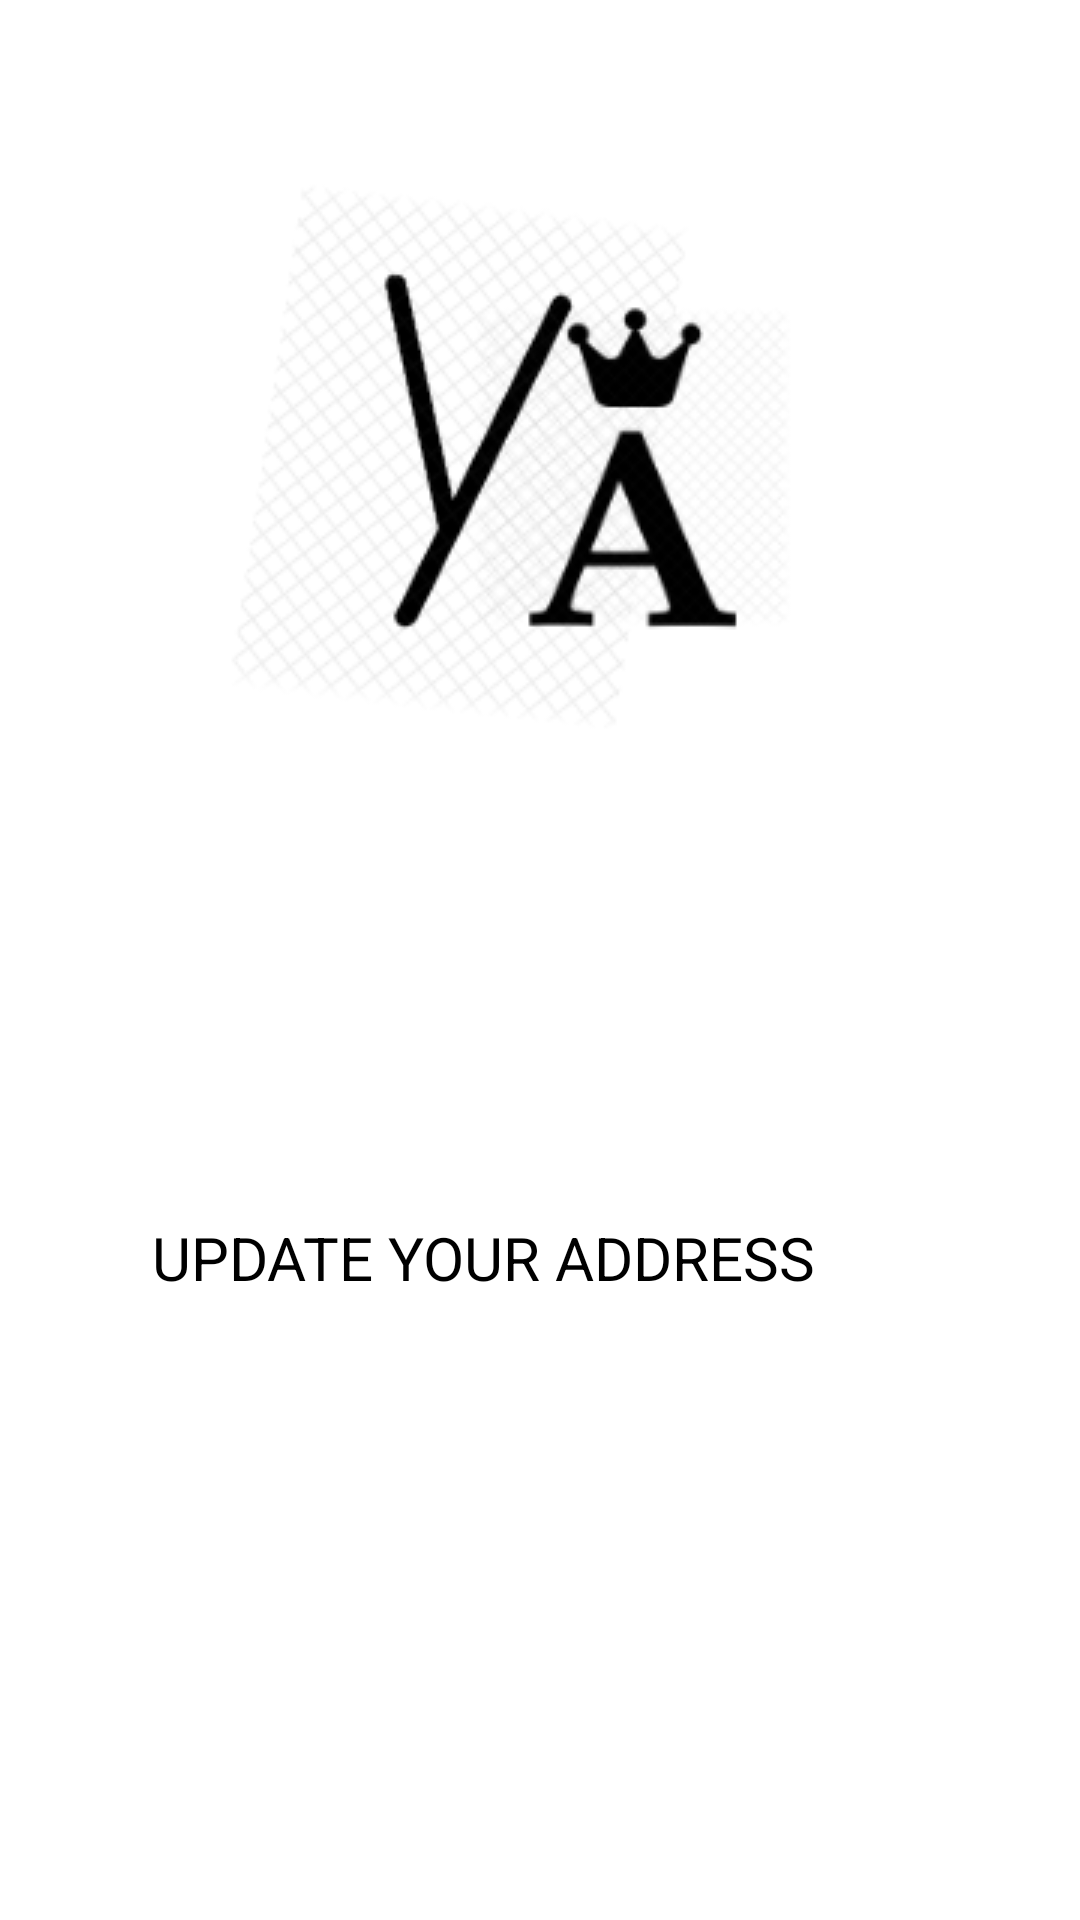

Produce the Android XML layout that renders to this screen, including the resource entries it uses.
<!-- AndroidManifest.xml: application theme Theme.YoAadhaar -->
<!-- res/layout/activity_splash.xml -->
<?xml version="1.0" encoding="utf-8"?>
<androidx.constraintlayout.widget.ConstraintLayout xmlns:android="http://schemas.android.com/apk/res/android"
    xmlns:app="http://schemas.android.com/apk/res-auto"
    xmlns:tools="http://schemas.android.com/tools"
    android:layout_width="match_parent"
    android:layout_height="match_parent"
    tools:context=".splashActivity">

    <ImageView
        android:id="@+id/imageView"
        android:layout_width="wrap_content"
        android:layout_height="wrap_content"
        app:layout_constraintBottom_toBottomOf="parent"
        app:layout_constraintEnd_toEndOf="parent"
        app:layout_constraintHorizontal_bias="0.443"
        app:layout_constraintStart_toStartOf="parent"
        app:layout_constraintTop_toTopOf="parent"
        app:layout_constraintVertical_bias="0.13"
        app:srcCompat="@drawable/group" />

    <TextView
        android:id="@+id/textView2"
        android:layout_width="259dp"
        android:layout_height="105dp"
        android:text="UPDATE YOUR ADDRESS"
        android:textColor="@color/black"
        android:textSize="20sp"
        app:layout_constraintBottom_toBottomOf="parent"
        app:layout_constraintEnd_toEndOf="parent"
        app:layout_constraintStart_toStartOf="parent"
        app:layout_constraintTop_toBottomOf="@+id/imageView"
        app:layout_constraintVertical_bias="0.552" />
</androidx.constraintlayout.widget.ConstraintLayout>
<!-- resources referenced by this layout -->
<resources>
  <!-- drawable group: png bitmap (drawable, 44264 bytes) -->
  <style name="Theme.YoAadhaar" parent="Theme.MaterialComponents.Light">
          
          <item name="colorPrimary">@color/purple_500</item>
          <item name="colorPrimaryVariant">@color/purple_700</item>
          <item name="colorOnPrimary">@color/white</item>
          
          <item name="colorSecondary">@color/teal_200</item>
          <item name="colorSecondaryVariant">@color/teal_700</item>
          <item name="colorOnSecondary">@color/black</item>
          
          <item name="android:statusBarColor" tools:targetApi="l">?attr/colorPrimaryVariant</item>
          
      </style>
  <!-- not gathered from this repository: default colours our renderer supplied (Android Studio template values) -->
  <color name="purple_500">#FF6200EE</color>
  <color name="purple_700">#FF3700B3</color>
  <color name="teal_200">#FF03DAC5</color>
  <color name="teal_700">#FF018786</color>
  <color name="black">#FF000000</color>
  <color name="white">#FFFFFFFF</color>
</resources>
